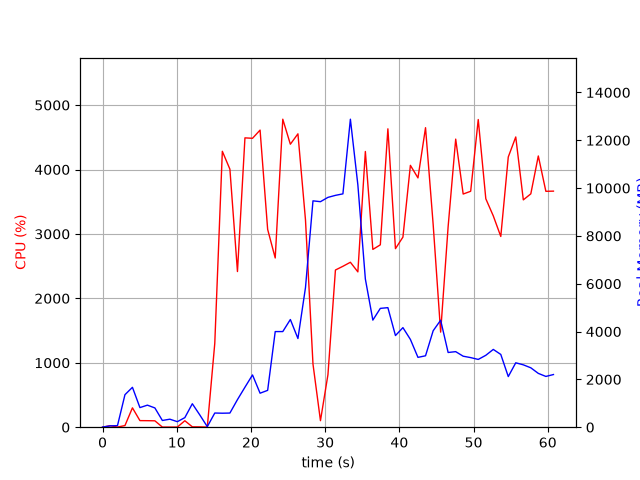

Values plotted in this chart, from the file beside it:
elapsed_time, nproc, cpu, mem_real, mem_virtual
3.790855407714844e-05, 1, 0.0, 5.941, 15376
1.006, 2, 23.8, 54.53, 237.7
2.014, 2, 2.0, 66.09, 248.7
3.021, 7, 25.8, 1360, 15985
4.029, 7, 300.6, 1668, 17933
5.037, 4, 102.2, 819.7, 8388
6.046, 4, 101.2, 922.2, 11010
7.053, 3, 99.2, 805.7, 6033
8.061, 3, 2.0, 281.1, 5373
9.071, 3, 2.0, 334.8, 5419
10.08, 3, 2.0, 231, 5353
11.09, 3, 100.1, 400.2, 5487
12.1, 7, 5.9, 981.1, 17394
13.11, 5, 5.0, 511.9, 12269
14.12, 1, 1.0, 22.61, 122.1
15.13, 1, 1302, 592.8, 29068
16.14, 1, 4283, 585.1, 29452
17.16, 1, 4005, 591.5, 29488
18.18, 1, 2416, 1154, 31340
19.19, 1, 4491, 1672, 31340
20.21, 1, 4484, 2186, 32876
21.23, 1, 4612, 1422, 32876
22.25, 1, 3070, 1541, 33460
23.27, 1, 2627, 3999, 35310
24.29, 1, 4781, 3999, 35310
25.31, 1, 4392, 4504, 35310
26.33, 1, 4554, 3709, 35310
27.35, 1, 3218, 5839, 38896
28.36, 1, 980.4, 9466, 44016
29.37, 1, 101.2, 9432, 44016
30.38, 1, 814.6, 9612, 44016
31.39, 1, 2440, 9696, 44060
32.39, 1, 2498, 9759, 44104
33.4, 1, 2560, 12881, 50438
34.41, 1, 2411, 10131, 50554
35.42, 1, 4280, 6198, 50660
36.43, 1, 2760, 4479, 50689
37.44, 1, 2831, 4969, 50689
38.46, 1, 4632, 5000, 50689
39.48, 1, 2771, 3833, 50689
40.48, 1, 2951, 4164, 50689
41.49, 1, 4065, 3671, 50689
42.51, 1, 3870, 2921, 50789
43.53, 1, 4649, 2987, 50789
44.56, 1, 3147, 4033, 50789
45.57, 1, 1476, 4474, 50789
46.57, 1, 3112, 3125, 50789
47.59, 1, 4472, 3160, 50804
48.6, 1, 3619, 2969, 50804
49.61, 1, 3662, 2910, 50804
50.63, 1, 4776, 2834, 50804
51.65, 1, 3546, 3007, 50804
52.66, 1, 3280, 3253, 50804
53.67, 1, 2961, 3043, 50812
54.68, 1, 4194, 2117, 50819
55.69, 1, 4505, 2693, 50819
56.71, 1, 3529, 2609, 50819
57.72, 1, 3622, 2484, 50829
58.73, 1, 4210, 2251, 50829
59.75, 1, 3662, 2123, 50829
... 1 more rows
